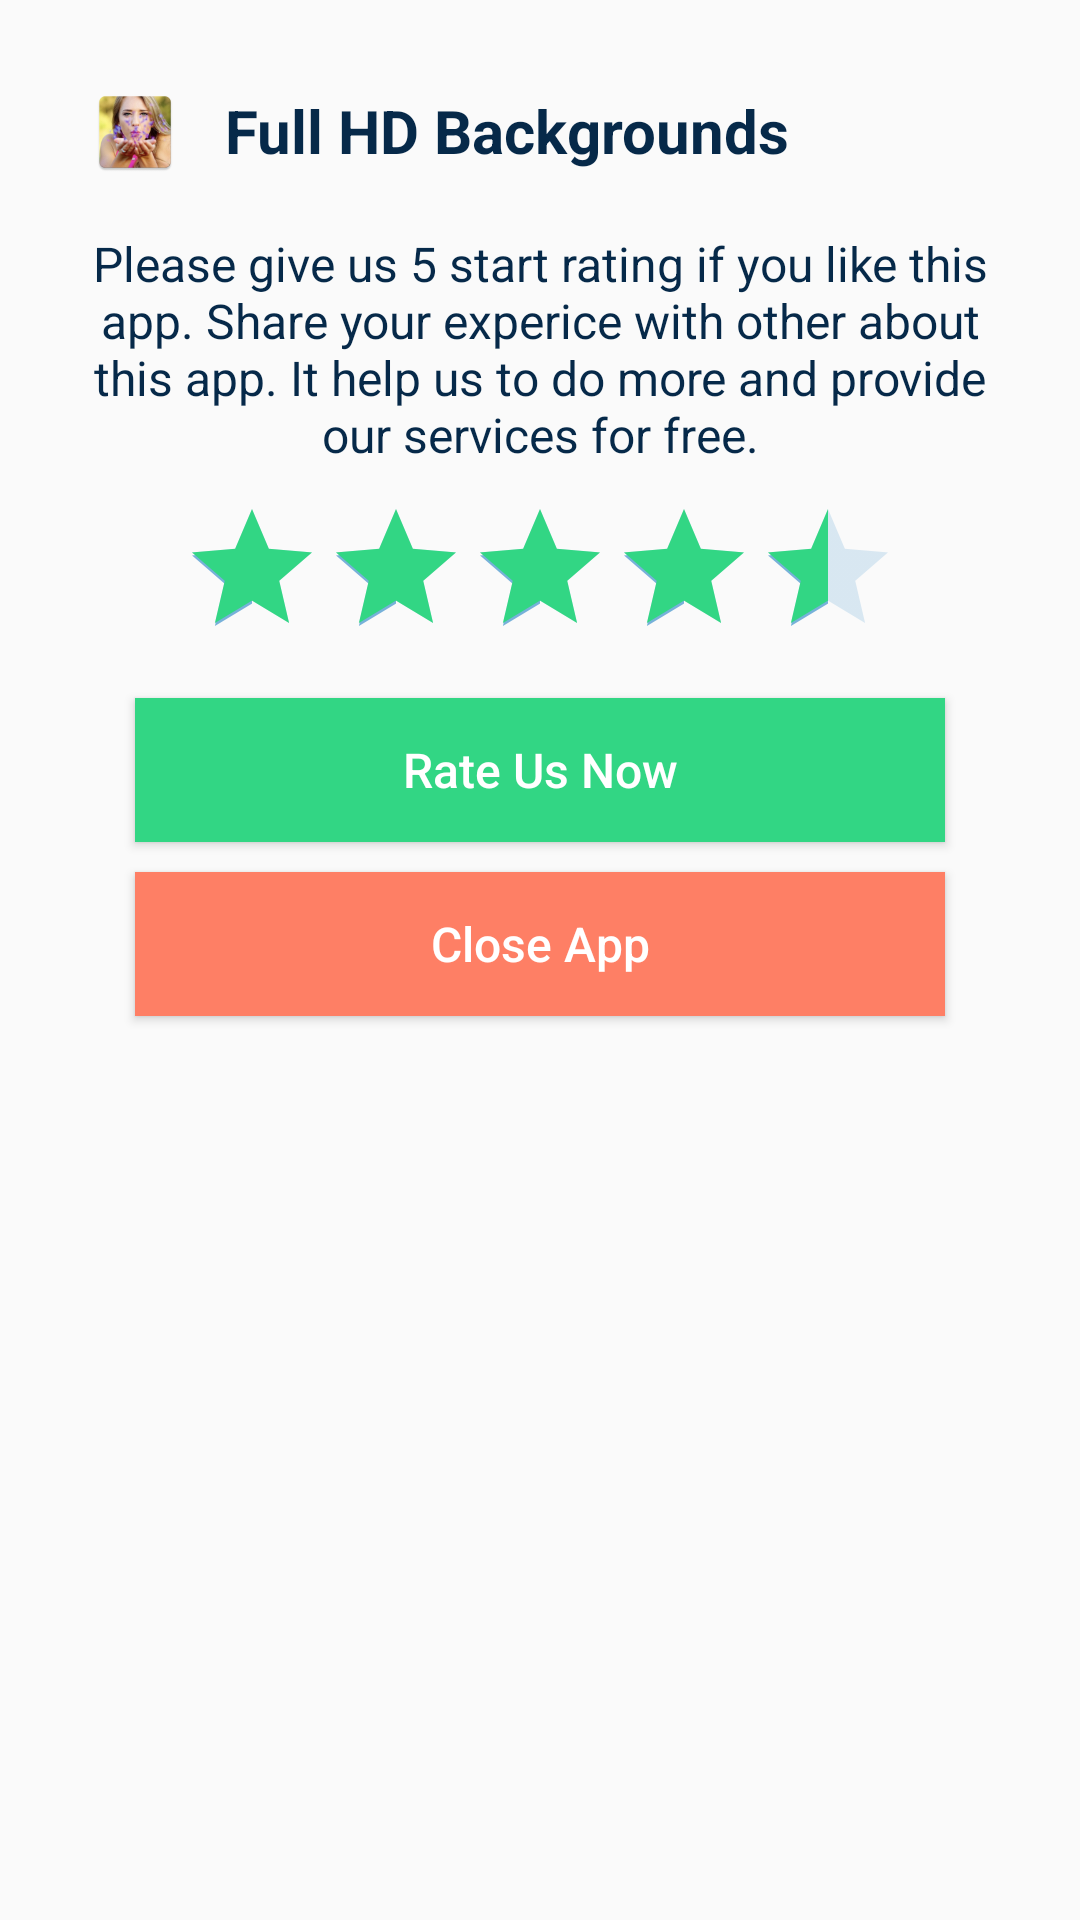

Write the Android layout XML for this screen, with the resource values it uses.
<!-- AndroidManifest.xml: application theme AppTheme -->
<!-- res/layout/rating_activity.xml -->
<?xml version="1.0" encoding="utf-8"?>
<LinearLayout xmlns:android="http://schemas.android.com/apk/res/android"
    android:orientation="vertical" android:layout_width="350dp"
    android:layout_height="340dp"
    android:padding="20dp"
    android:background="@drawable/dialog_background">

    <LinearLayout
        android:layout_width="match_parent"
        android:orientation="horizontal"
        android:layout_height="wrap_content">

        <ImageView
            android:layout_width="30dp"
            android:layout_height="30dp"
            android:layout_marginLeft="10dp"
            android:layout_marginTop="9dp"
            android:layout_weight="0"
            android:layout_marginRight="5dp"
            android:src="@mipmap/ic_launcher"/>

        <TextView
            android:layout_width="match_parent"
            android:layout_height="wrap_content"
            android:text="@string/app_name"
            android:layout_weight="1"
            android:padding="10dp"
            android:textColor="@color/colorPrimaryDark"
            android:textStyle="bold"
            android:textSize="20dp"/>

    </LinearLayout>

    <TextView
        android:layout_width="match_parent"
        android:layout_height="wrap_content"
        android:layout_marginTop="10dp"
        android:textColor="@color/colorPrimaryDark"
        android:textSize="16dp"
        android:text="Please give us 5 start rating if you like this app. Share your experice with other about this app. It help us to do more and provide our services for free."
        android:gravity="center"/>
    <RelativeLayout
        android:layout_width="match_parent"
        android:layout_marginTop="10dp"
        android:layout_marginBottom="10dp"
        android:layout_height="wrap_content">

        <RatingBar
            android:layout_width="wrap_content"
            android:layout_height="wrap_content"
            android:progressTint="#32D684"
            android:layout_centerHorizontal="true"
            android:rating="4.5"/>

    </RelativeLayout>



    <Button
        android:layout_width="match_parent"
        android:layout_height="wrap_content"
        android:layout_marginLeft="25dp"
        android:layout_marginRight="25dp"
        android:background="#32D684"
        android:text="Rate Us Now"
        android:textAllCaps="false"
        android:id="@+id/rating"
        android:textColor="#fff"
        android:textSize="16dp"/>

    <Button
        android:layout_width="match_parent"
        android:layout_height="wrap_content"
        android:layout_marginTop="10dp"
        android:layout_marginLeft="25dp"
        android:layout_marginRight="25dp"
        android:background="#FE7F65"
        android:text="Close App"
        android:textAllCaps="false"
        android:id="@+id/close"
        android:textColor="#fff"
        android:textSize="16dp"/>

</LinearLayout>
<!-- resources referenced by this layout -->
<resources>
  <color name="colorPrimaryDark">#062949</color>
  <!-- mipmap ic_launcher: png bitmap (mipmap-hdpi, 11934 bytes) -->
  <string name="app_name">Full HD Backgrounds</string>
  <style name="AppTheme" parent="Theme.AppCompat.Light.DarkActionBar">
          
          <item name="actionOverflowButtonStyle">@style/OverFlow</item>
          <item name="android:textColorSecondary">@color/colorAccent</item>
          <item name="colorPrimary">@color/colorPrimary</item>
          <item name="colorPrimaryDark">@color/colorPrimaryDark</item>
          <item name="colorAccent">@color/colorAccent</item>
  
      </style>
  <style name="OverFlow" parent="@style/Widget.AppCompat.Light.ActionButton.Overflow">
          <item name="android:src">@drawable/menu_icon</item>
      </style>
  <color name="colorAccent">#77B1D9</color>
  <color name="colorPrimary">#055681</color>
  <!-- drawable menu_icon (drawable) -->
  <vector android:height="27dp" android:tint="@color/colorAccent"
      android:viewportHeight="24.0" android:viewportWidth="24.0"
      android:width="27dp" xmlns:android="http://schemas.android.com/apk/res/android">
      <path android:fillColor="#FF000000" android:pathData="M12,8c1.1,0 2,-0.9 2,-2s-0.9,-2 -2,-2 -2,0.9 -2,2 0.9,2 2,2zM12,10c-1.1,0 -2,0.9 -2,2s0.9,2 2,2 2,-0.9 2,-2 -0.9,-2 -2,-2zM12,16c-1.1,0 -2,0.9 -2,2s0.9,2 2,2 2,-0.9 2,-2 -0.9,-2 -2,-2z"/>
  </vector>
</resources>
